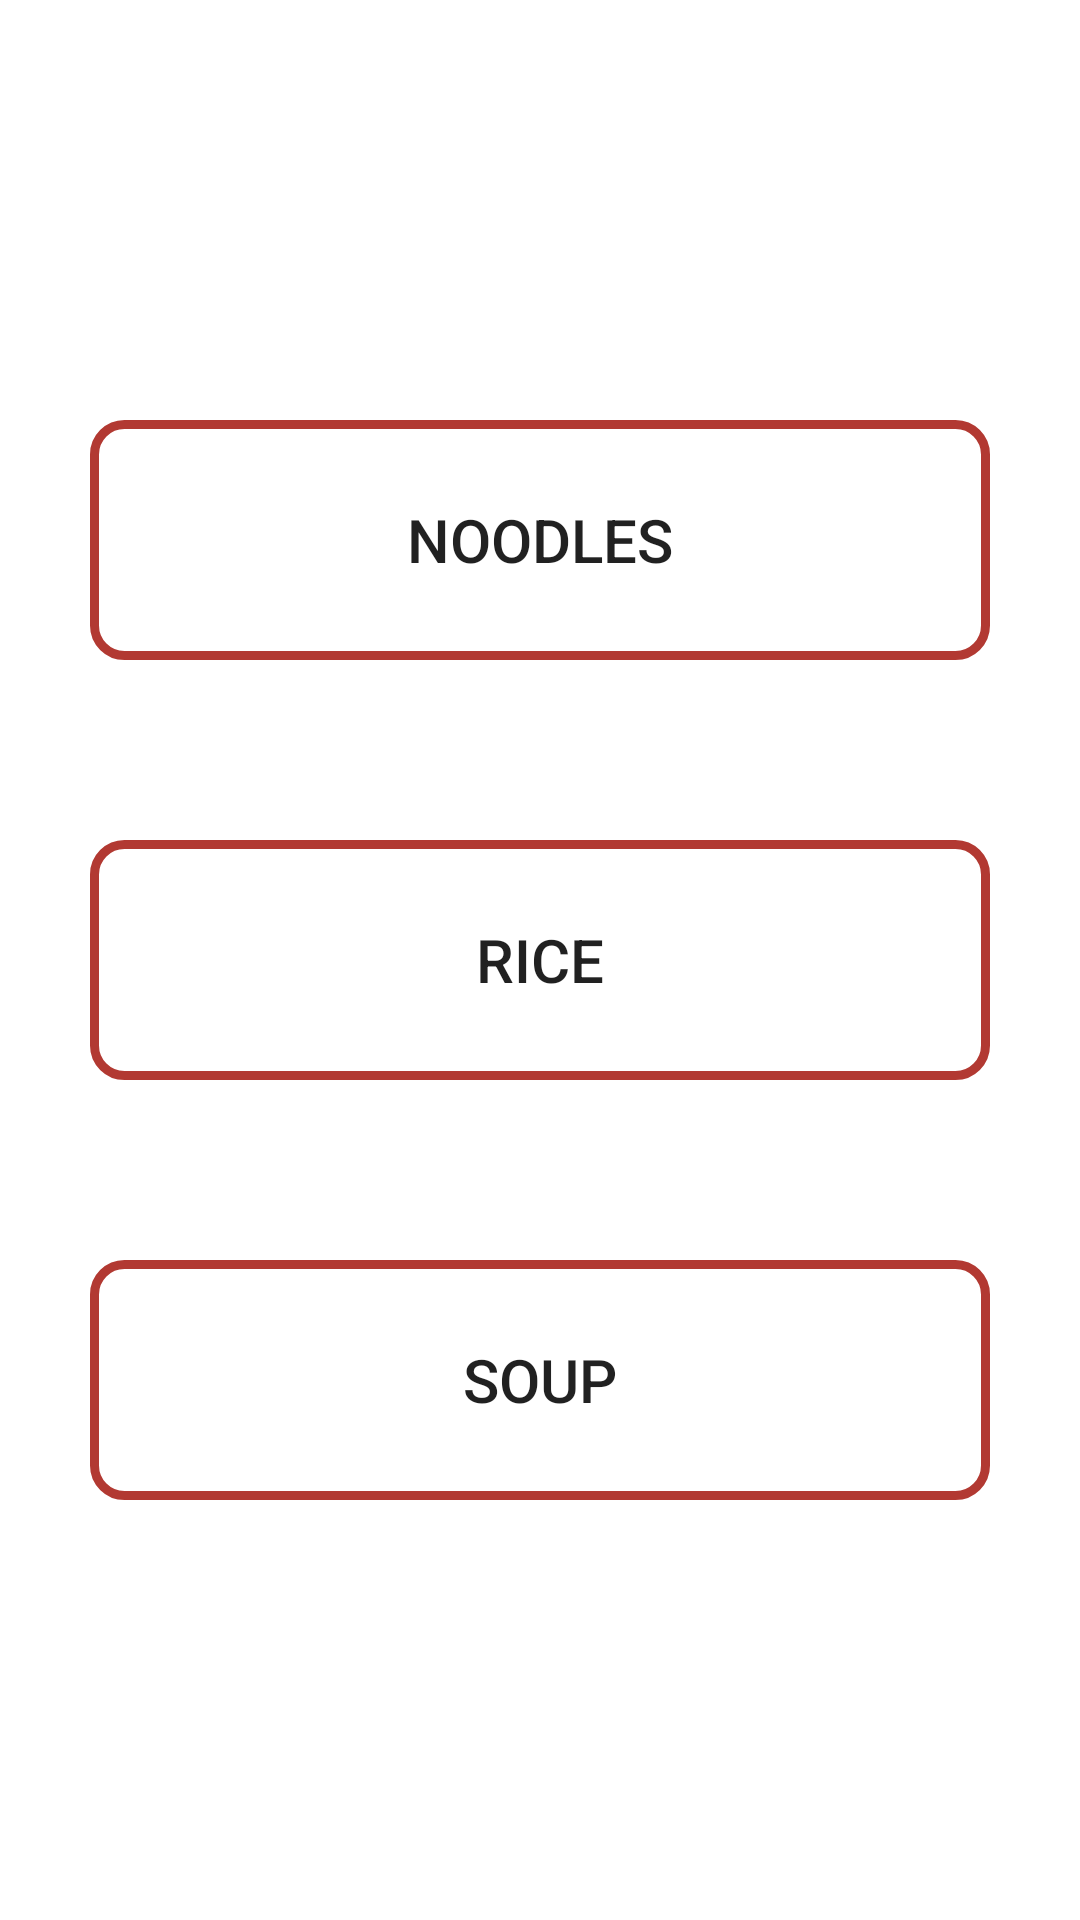

Here is an Android app screen rendered from its layout file. Give the layout XML and the strings, colors and styles it references.
<!-- AndroidManifest.xml: application theme AppThemeForMain -->
<!-- res/layout/fragment_chinese.xml -->
<FrameLayout xmlns:android="http://schemas.android.com/apk/res/android"
    xmlns:tools="http://schemas.android.com/tools"
    android:layout_width="match_parent"
    android:layout_height="match_parent"
    android:gravity="center"
    android:background="@drawable/menu_back"
    tools:context="com.studio.smarters.foodfever.ChineseFragment">


    <LinearLayout
        android:layout_width="match_parent"
        android:layout_height="match_parent"
        android:gravity="center_vertical"
        android:orientation="vertical">
        <Button
            android:layout_width="match_parent"
            android:layout_height="80dp"
            android:layout_margin="30dp"
            android:textSize="20dp"
            android:background="@drawable/button_submenu_style"
            android:text="noodles"
            android:onClick="chinese"
            tools:ignore="OnClick" />
        <Button
            android:layout_width="match_parent"
            android:layout_margin="30dp"
            android:background="@drawable/button_submenu_style"
            android:textSize="20dp"
            android:layout_height="80dp"
            android:text="rice"
            android:onClick="chinese"
            tools:ignore="OnClick" />
        <Button
            android:layout_width="match_parent"
            android:layout_height="80dp"
            android:layout_margin="30dp"
            android:textSize="20dp"
            android:background="@drawable/button_submenu_style"
            android:text="soup"
            android:onClick="chinese"
            tools:ignore="OnClick" />
    </LinearLayout>
</FrameLayout>
<!-- resources referenced by this layout -->
<resources>
  <!-- drawable button_submenu_style (drawable) -->
  <?xml version="1.0" encoding="utf-8"?>
  <shape xmlns:android="http://schemas.android.com/apk/res/android">
      <corners android:radius="10dp"/>
      <stroke android:color="@color/colorAccent" android:width="3dp"/>
      <padding android:bottom="5dp" android:left="5dp" android:right="5dp" android:top="5dp" />
  </shape>
  <style name="AppThemeForMain" parent="Theme.AppCompat.Light.DarkActionBar">
          
          <item name="colorPrimary">@color/colorPrimary</item>
          <item name="colorPrimaryDark">@color/colorPrimaryDark</item>
          <item name="colorAccent">@color/colorAccent</item>
          <item name="android:windowBackground">@drawable/launch_screen</item>
      </style>
  <color name="colorAccent">#b23932</color>
  <color name="colorPrimary">#f6ebd5</color>
  <color name="colorPrimaryDark">#d2c8b2</color>
</resources>
